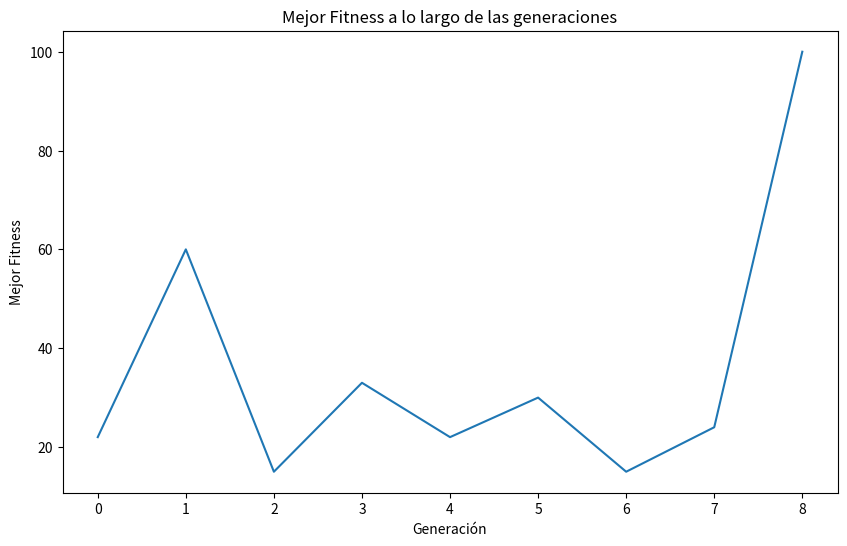

Here is the Python script that generated this plot:
# ============================================================
#                PROJECT NAME: Robot Wars Simulator
# ============================================================
# DESCRIPTION:
#   A Python simulation of a "Robot Wars" environment where two 
#   robots fight against each other. The winner is determined 
#   by survival after executing strategies driven by genetic 
#   programming (GP). The project includes:
#     - Actions: Move, shoot, etc.
#     - Sensor inputs for real-time decision-making.
#     - Co-evolution of GP individuals to control robot behaviors.
#
# AUTHOR:
# [redacted]
#
# VERSION:
#   v2.0.0
#
# DATE CREATED:
#   2024-11-03
#
# LAST UPDATED:
#   2024-12-01
#
# LICENSE:
#   MIT License
#
# ============================================================
#                IMPORTS AND CONFIGURATION
# ============================================================

import numpy as np
import random
import matplotlib.pyplot as plt

# Global parameters
POPULATION_SIZE = 100  # Tamaño moderado para una evolución adecuada
GENES = 10  # Mantén el tamaño de los genes en 10
MAX_GENERATIONS = 410  # Asegura suficientes generaciones para la evolución
MUTATION_RATE = 0.05  # Tasa de mutación moderada
TOURNAMENT_SIZE = 7  # Selección de torneo de tamaño medio
CROSSOVER_RATE = 0.8  # Alta probabilidad de cruce
NO_IMPROVEMENT_LIMIT = 2  # Si no mejora en 5 generaciones, aumenta la mutación

# Acciones posibles para un robot
ACTIONS = ["move_forward", "move_backward", "turn_left", "turn_right", "shoot"]
 
# Clase Robot
class Robot:
    def __init__(self, genome):
        self.genome = genome  # Lista de genes que definen comportamiento
        self.fitness = 0  # Fitness inicial del robot
        self.position = np.array([random.randint(0, 10), random.randint(0, 10)])  # Posición inicial
        self.health = 100  # Salud inicial
    
    def execute_actions(self, enemy_position):
        """
        Ejecuta acciones basadas en el genoma del robot.
        """
        for gene in self.genome:
            action = ACTIONS[gene % len(ACTIONS)]
            if action == "move_forward":
                self.position[1] += 1
            elif action == "move_backward":
                self.position[1] -= 1
            elif action == "turn_left":
                self.position[0] -= 1
            elif action == "turn_right":
                self.position[0] += 1
            elif action == "shoot":
                if np.linalg.norm(self.position - enemy_position) < 3:
                    return True  # Disparo exitoso
        return False

# Función para generar un genoma aleatorio
def random_genome():
    return [random.randint(0, len(ACTIONS) - 1) for _ in range(GENES)]

# Selección por torneo
def tournament_selection(population, tournament_size):
    tournament = random.sample(population, tournament_size)
    winner = max(tournament, key=lambda x: min(x.fitness, 100))
    return winner

# Cruce entre dos robots
def crossover(parent1, parent2):
    split_point = random.randint(0, GENES - 1)
    child_genome = parent1.genome[:split_point] + parent2.genome[split_point:]
    return Robot(child_genome)

# Mutación
def mutate(robot, mutation_rate):
    for i in range(len(robot.genome)):
        if random.random() < mutation_rate:
            # Realiza la mutación con un valor aleatorio
            robot.genome[i] = random.randint(0, len(ACTIONS) - 1)

    # Limitar el valor máximo del fitness a 100 después de la mutación
    robot.fitness = min(robot.fitness, 100)

# Inicialización de la población
def initialize_population():
    return [Robot(random_genome()) for _ in range(POPULATION_SIZE)]

# Evaluación del fitness (modificación para mejorar la penalización)
def evaluate_fitness(robot, enemy_robot):
    robot_health = robot.health
    enemy_health = enemy_robot.health
    actions_taken = 0

    for _ in range(10):  # Número de pasos en el combate
        if robot.execute_actions(enemy_robot.position):
            enemy_health -= 10
            actions_taken += 1
        if enemy_robot.execute_actions(robot.position):
            robot_health -= 10

    # Cálculo del fitness con penalización por la salud
    robot.fitness = max(0, robot_health - enemy_health) + actions_taken
    # Limitar el valor máximo del fitness a 100
    robot.fitness = min(robot.fitness, 100)
    return robot.fitness

# Ajustar la tasa de mutación más agresivamente si es necesario
def genetic_algorithm():
    population = initialize_population()
    best_fitness = []
    worst_fitness = []
    average_fitness = []
    diversity = []  # Para almacenar la diversidad
    stagnant_generations = 0
    last_best_fitness = 0
    global MUTATION_RATE

    for generation in range(MAX_GENERATIONS):
        # Evaluar el fitness de cada robot
        for robot in population:
            opponent = random.choice(population)
            evaluate_fitness(robot, opponent)

        # Calcular el mejor, peor y promedio de fitness
        best_fitness_current = max(robot.fitness for robot in population)
        worst_fitness_current = min(robot.fitness for robot in population)
        average_fitness_current = np.mean([robot.fitness for robot in population])

        # Calcular la diversidad (desviación estándar de los fitness)
        diversity_current = np.std([robot.fitness for robot in population])

        best_fitness.append(best_fitness_current)
        worst_fitness.append(worst_fitness_current)
        average_fitness.append(average_fitness_current)
        diversity.append(diversity_current)

        # Ajustar tasa de mutación si no hay mejora
        if best_fitness_current <= last_best_fitness:
            stagnant_generations += 1
            if stagnant_generations >= NO_IMPROVEMENT_LIMIT:
                MUTATION_RATE += 0.1  # Aumento más agresivo
                stagnant_generations = 0  # Reiniciar el contador
                print(f"Incrementando la tasa de mutación a: {MUTATION_RATE}")
        else:
            stagnant_generations = 0  # Reiniciar si hay mejora

        if best_fitness_current > last_best_fitness:
            last_best_fitness = best_fitness_current

        # Criterio de terminación
        if best_fitness_current == 100:
            print(f"Solución óptima encontrada en la generación {generation}, {best_fitness_current}")
            break

        # Selección, cruce y mutación para crear la nueva población
        new_population = []
        while len(new_population) < POPULATION_SIZE:
            parent1 = tournament_selection(population, TOURNAMENT_SIZE)
            parent2 = tournament_selection(population, TOURNAMENT_SIZE)

            # Determinar si los padres se cruzan basado en el crossover_rate
            if random.random() < CROSSOVER_RATE:
                child = crossover(parent1, parent2)  # Realizar el cruce
            else:
                # Si no se realiza cruce, el hijo es una copia de uno de los padres
                child = Robot(parent1.genome[:])  # Copiar el genoma de uno de los padres

            mutate(child, MUTATION_RATE)  # Pasar la tasa de mutación correctamente
            new_population.append(child)

        population = new_population

        # Mostrar el mejor fitness de cada generación
        print(f"Generación {generation}: Mejor Fitness = {best_fitness_current}")

    # Mostrar gráficas
    # Gráfica del mejor fitness
    plt.figure(figsize=(10, 6))
    plt.plot(best_fitness)
    plt.title("Mejor Fitness a lo largo de las generaciones")
    plt.xlabel("Generación")
    plt.ylabel("Mejor Fitness")
    plt.show()



# Ejecutar el algoritmo genético
if __name__ == "__main__":
    genetic_algorithm()
